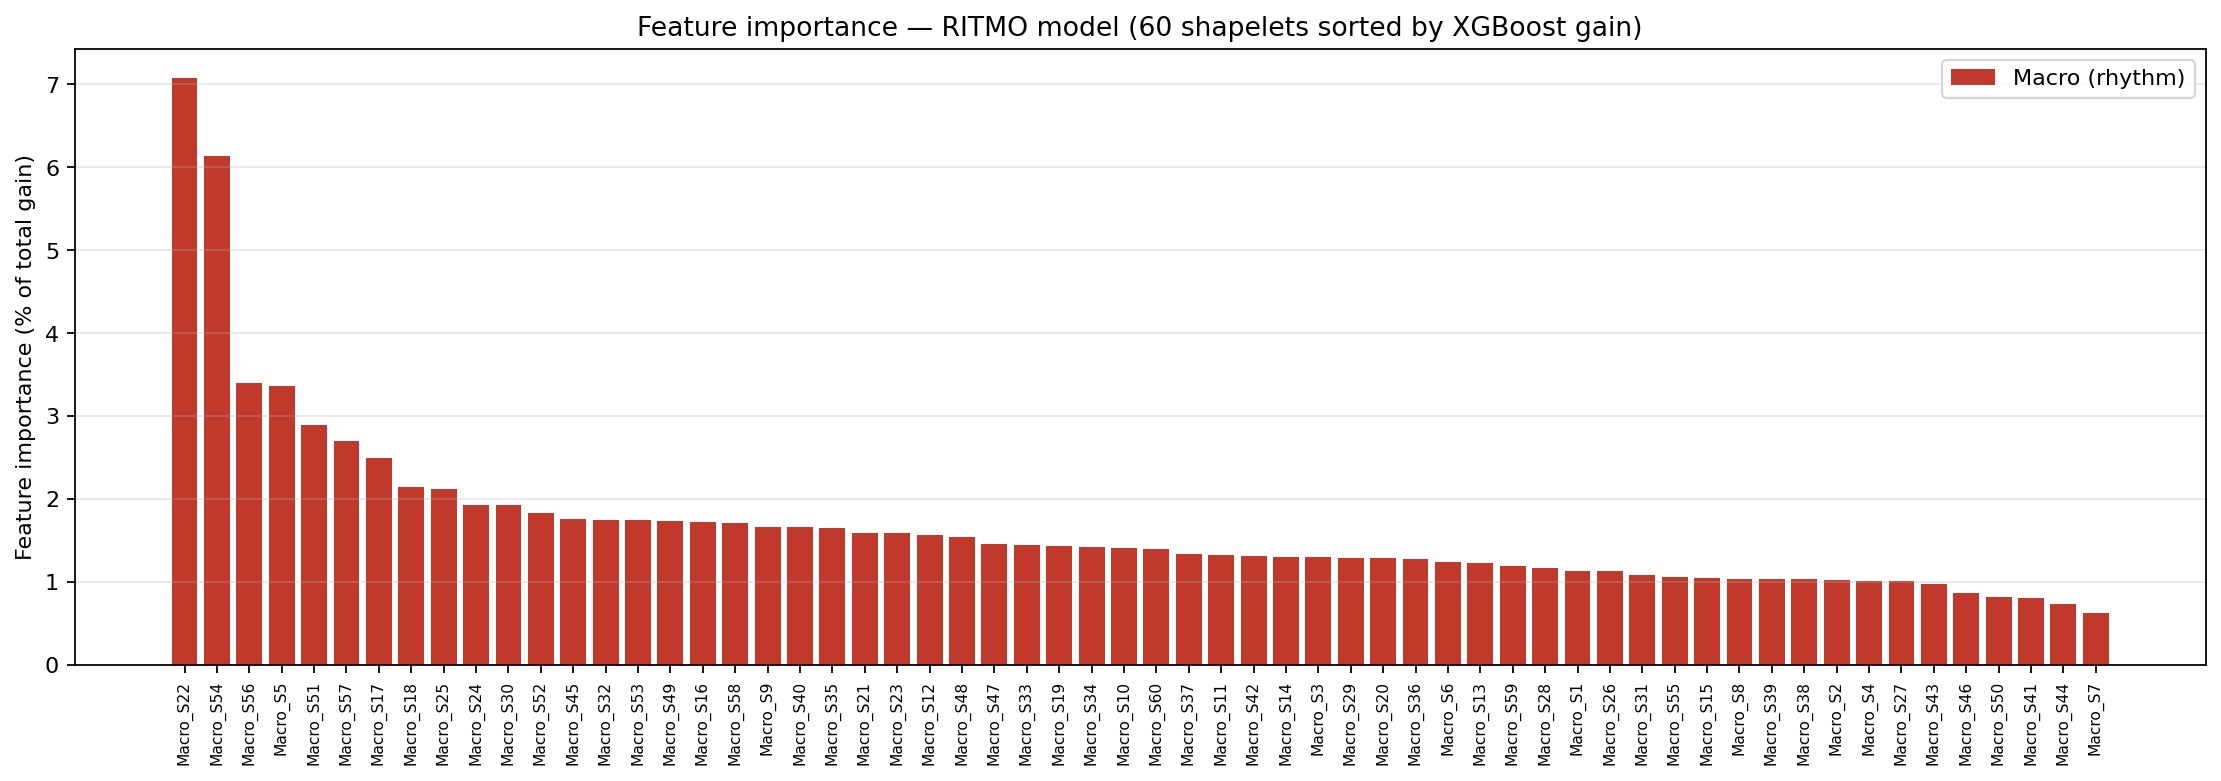

The file beside this chart, header and first rows:
feature, gain, importance_pct
Macro_S22, 17.01, 7.073
Macro_S54, 14.76, 6.138
Macro_S56, 8.173, 3.398
Macro_S5, 8.088, 3.363
Macro_S51, 6.948, 2.889
Macro_S57, 6.501, 2.703
Macro_S17, 5.987, 2.489
Macro_S18, 5.151, 2.142
Macro_S25, 5.109, 2.124
Macro_S24, 4.646, 1.932
Macro_S30, 4.641, 1.93
Macro_S52, 4.408, 1.833
Macro_S45, 4.219, 1.754
Macro_S32, 4.217, 1.753
Macro_S53, 4.213, 1.752
Macro_S49, 4.175, 1.736
Macro_S16, 4.15, 1.726
Macro_S58, 4.111, 1.709
Macro_S9, 4.008, 1.666
Macro_S40, 4.004, 1.665
Macro_S35, 3.98, 1.655
Macro_S21, 3.837, 1.596
Macro_S23, 3.826, 1.591
Macro_S12, 3.779, 1.571
Macro_S48, 3.71, 1.543
Macro_S47, 3.514, 1.461
Macro_S33, 3.465, 1.441
Macro_S19, 3.442, 1.431
Macro_S34, 3.423, 1.423
Macro_S10, 3.379, 1.405
Macro_S60, 3.351, 1.394
Macro_S37, 3.23, 1.343
Macro_S11, 3.183, 1.324
Macro_S42, 3.151, 1.31
Macro_S14, 3.126, 1.3
Macro_S3, 3.121, 1.298
Macro_S29, 3.116, 1.295
Macro_S20, 3.113, 1.294
Macro_S36, 3.065, 1.274
Macro_S6, 2.98, 1.239
Macro_S13, 2.943, 1.224
Macro_S59, 2.872, 1.194
Macro_S28, 2.82, 1.172
Macro_S1, 2.736, 1.138
Macro_S26, 2.72, 1.131
Macro_S31, 2.595, 1.079
Macro_S55, 2.549, 1.06
Macro_S15, 2.523, 1.049
Macro_S8, 2.485, 1.033
Macro_S39, 2.483, 1.032
Macro_S38, 2.482, 1.032
Macro_S2, 2.472, 1.028
Macro_S4, 2.443, 1.016
Macro_S27, 2.434, 1.012
Macro_S43, 2.356, 0.9796
Macro_S46, 2.079, 0.8642
Macro_S50, 1.975, 0.8212
Macro_S41, 1.929, 0.8022
Macro_S44, 1.78, 0.7401
Macro_S7, 1.516, 0.6305
